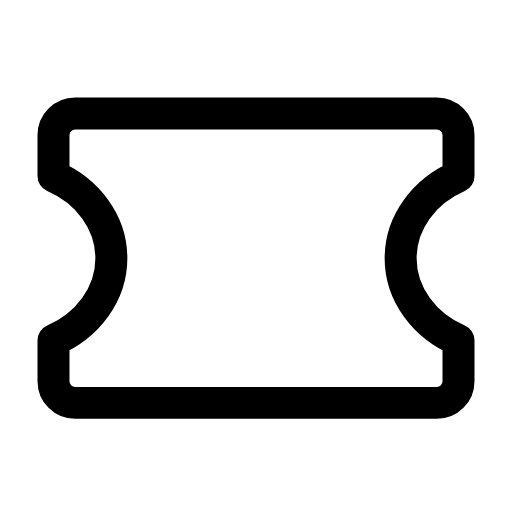
t = 0.00 s
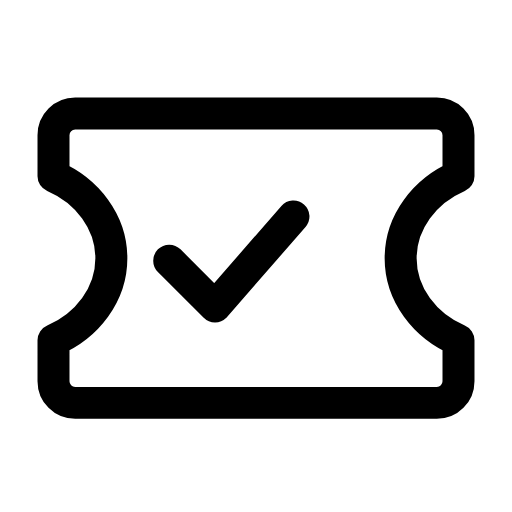
t = 0.31 s
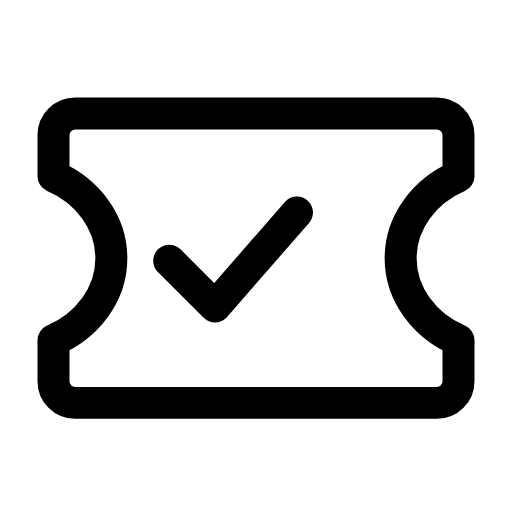
t = 0.53 s
t = 0.78 s: frame unchanged from t = 0.53 s, image omitted
t = 1.09 s: frame unchanged from t = 0.53 s, image omitted
t = 1.34 s: frame unchanged from t = 0.00 s, image omitted

The animated SVG that drew these frames (rendered in a browser with its animation timeline set to each time). Animation: 1 SMIL element (animate=1); one cycle of 1.60 s, repeats indefinitely.

<svg xmlns="http://www.w3.org/2000/svg" width="24" height="24" viewBox="0 0 24 24" fill="none"><g transform="translate(-1.56 -3.263) scale(1.13)"><path stroke="currentColor" stroke-width="1.327" stroke-linecap="round" stroke-linejoin="round" fill="none" d="M4.5 7.6L19.5 7.6C20 7.6 20.4 8 20.4 8.5L20.4 10.2C19 10.8 18 12.1 18 13.6S19 16.4 20.4 17L20.4 18.7C20.4 19.2 20 19.6 19.5 19.6L4.5 19.6C4 19.6 3.6 19.2 3.6 18.7L3.6 17C5 16.4 6 15.1 6 13.6S5 10.8 3.6 10.2L3.6 8.5C3.6 8 4 7.6 4.5 7.6Z"></path><path stroke="currentColor" stroke-width="1.327" stroke-linecap="round" stroke-linejoin="round" fill="none" d="M8.4 13.7L10.3 15.6L13.7 11.7" pathLength="1" stroke-dasharray="1"><animate attributeName="stroke-dashoffset" values="1;1;0;0;0;0;1;1;1" keyTimes="0;0.09;0.2925;0.45;0.6;0.705;0.84;0.9;1" dur="1.6s" repeatCount="indefinite" calcMode="spline" keySplines="0.16 1 0.3 1;0.16 1 0.3 1;0.16 1 0.3 1;0.16 1 0.3 1;0.16 1 0.3 1;0.16 1 0.3 1;0.16 1 0.3 1;0.16 1 0.3 1"/></path></g></svg>
